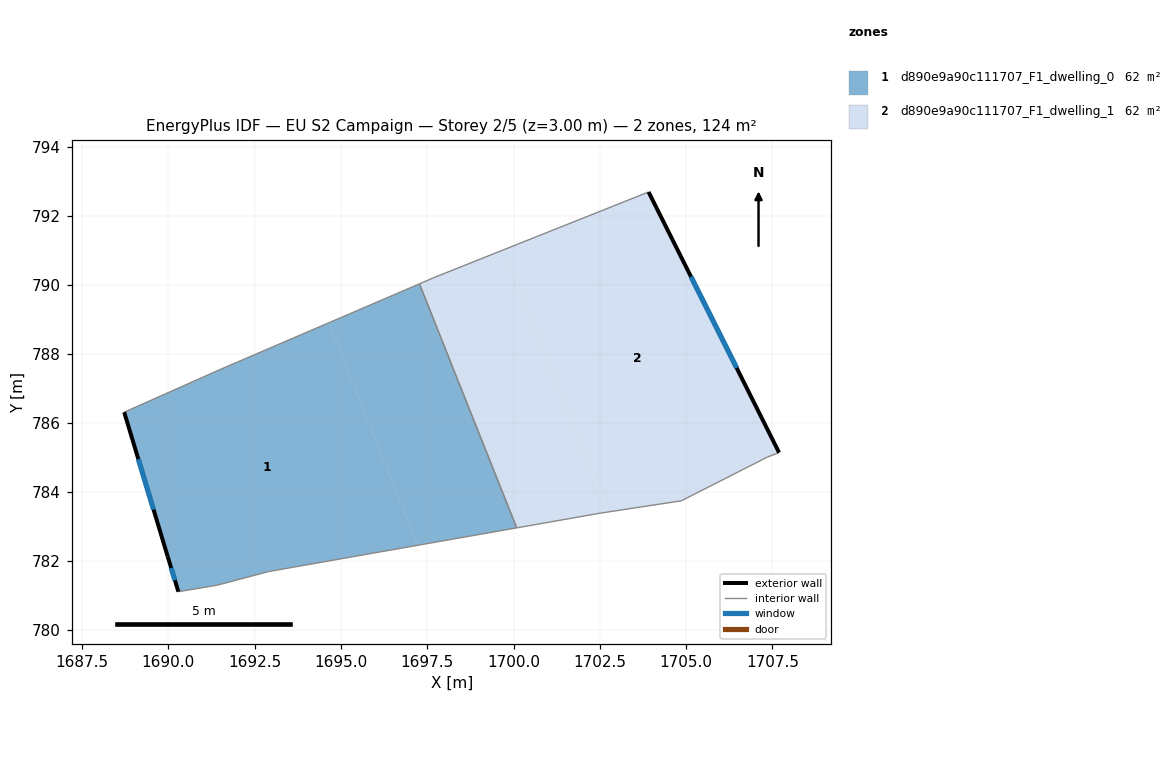
=== STOREY PLAN SPEC (per zone: floor XY polygon, exterior-wall plan segments, windows/doors) ===
zone 1: d890e9a90c111707_F1_dwelling_0  (62.2 m²)
  floor: (1694.66, 788.90) (1697.23, 782.46) (1692.90, 781.70) (1691.42, 781.30) (1690.29, 781.11) (1689.98, 782.13) (1688.72, 786.31) (1691.55, 787.57)
  floor: (1697.27, 790.03) (1700.09, 782.96) (1697.23, 782.46) (1694.66, 788.90)
  exterior wall: (1689.98, 782.13) – (1690.29, 781.11)  [1.1 m]
    window: (1690.08, 781.80) – (1690.19, 781.44)  [0.4 m²]
  exterior wall: (1688.72, 786.31) – (1689.98, 782.13)  [4.4 m]
    window: (1689.13, 784.95) – (1689.57, 783.49)  [1.6 m²]
  interior walls: 6
zone 2: d890e9a90c111707_F1_dwelling_1  (62.2 m²)
  floor: (1699.71, 791.01) (1702.73, 783.42) (1702.53, 783.39) (1700.09, 782.96) (1697.27, 790.03) (1697.74, 790.23)
  floor: (1703.91, 792.69) (1707.69, 785.14) (1707.35, 785.01) (1704.86, 783.74) (1702.73, 783.42) (1699.71, 791.01)
  exterior wall: (1707.69, 785.14) – (1703.91, 792.69)  [8.4 m]
    window: (1706.46, 787.60) – (1705.14, 790.23)  [3.1 m²]
  interior walls: 7

=== DERIVED (storey summary) ===
Building: EU S2 Campaign
Storey: 2 of 5  (floor level z = 3.00 m)
Storey gross floor area: 124.3 m²
Zones on this storey: 2
  - d890e9a90c111707_F1_dwelling_0: floor 62.2 m²; exterior wall 5.4 m (16.3 m²); 2 window(s) 2.0 m²; WWR 12.2%
  - d890e9a90c111707_F1_dwelling_1: floor 62.2 m²; exterior wall 8.4 m (25.3 m²); 1 window(s) 3.1 m²; WWR 12.2%
Zone adjacency (shared interzone walls):
  - d890e9a90c111707_F1_dwelling_0 ↔ d890e9a90c111707_F1_dwelling_1